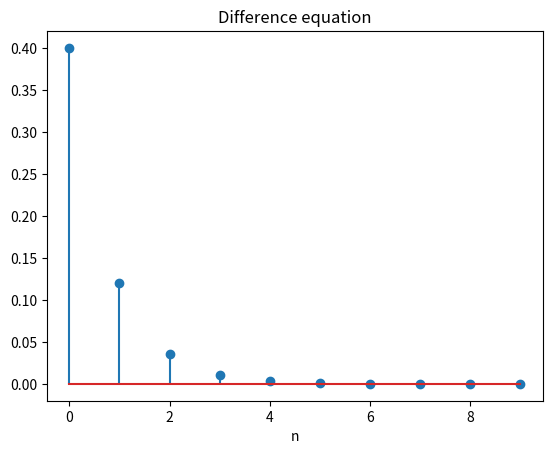

Reproduce this figure in Python.
import numpy as np
import matplotlib.pyplot as plt


x = np.array([1, 0, 0, 0, 0, 0, 0, 0, 0, 0])  # 10点の単位インパルス信号

N = len(x)
y = np.zeros(N)

# 以下で差分方程式を求める．
for n in range(N):
    y[n] = 0.3 * y[n - 1] + 0.4 * x[n]  # y[-1] = 0 より
    print(y)

n = np.arange(N)  # プロット横軸用

plt.figure()
plt.stem(n, y)
plt.title("Difference equation")
plt.xlabel("n")
plt.savefig("3_6.png")
